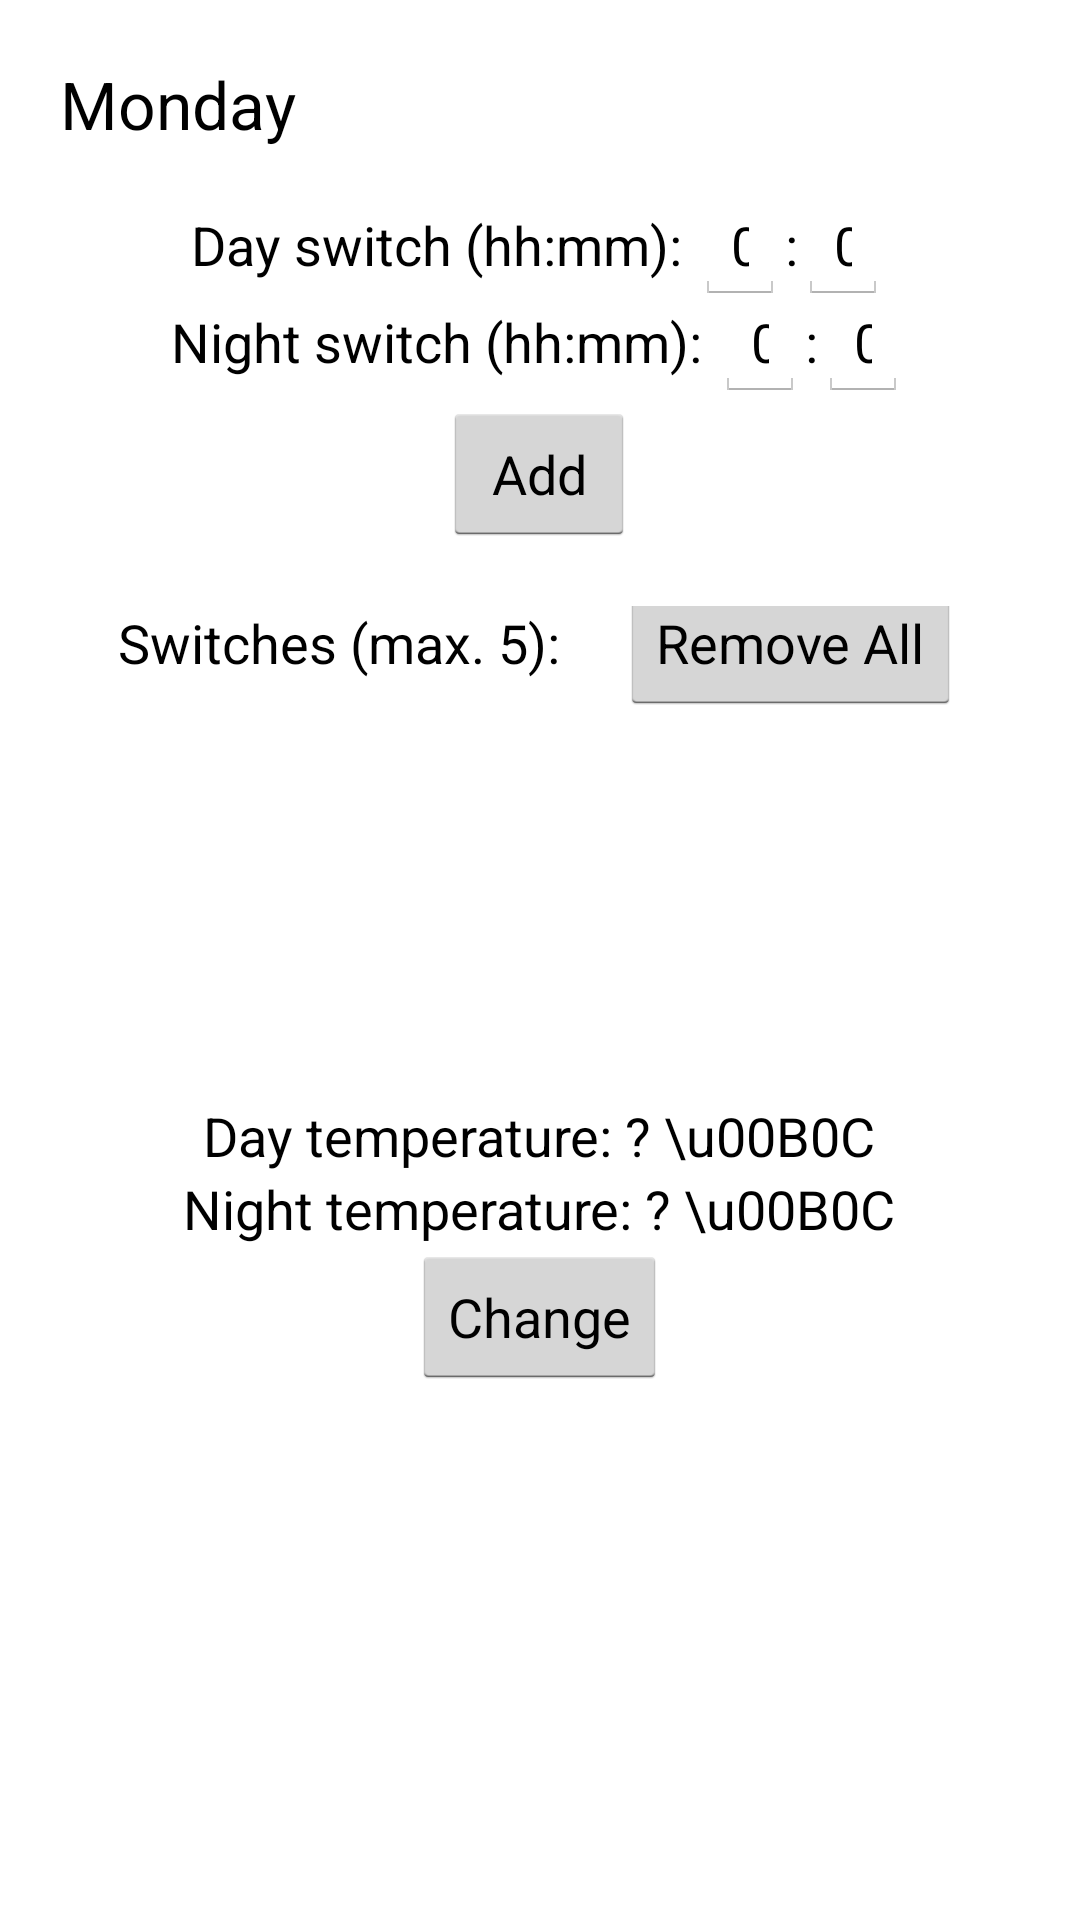

Layout XML and referenced resources for this Android screen:
<!-- AndroidManifest.xml: application theme AppTheme -->
<!-- res/layout/activity_monday.xml -->
<?xml version="1.0" encoding="utf-8"?>
<GridLayout xmlns:android="http://schemas.android.com/apk/res/android"
    android:orientation="vertical"
    android:layout_width="match_parent"
    android:layout_height="match_parent"
    android:padding="20dp"
    android:id="@+id/mondayLO">

    <TextView
        android:layout_width="wrap_content"
        android:layout_height="wrap_content"
        android:textAppearance="?android:attr/textAppearanceLarge"
        android:text="Monday"
        android:layout_marginBottom="20dp"
        android:id="@+id/mondayTitle"
        android:layout_row="0"
        android:layout_column="0" />

    <RelativeLayout xmlns:android="http://schemas.android.com/apk/res/android"
        android:orientation="horizontal"
        android:layout_width="wrap_content"
        android:layout_height="wrap_content"
        android:layout_gravity="center_horizontal">
        <TextView
            android:layout_width="wrap_content"
            android:layout_height="wrap_content"
            android:textAppearance="?android:attr/textAppearanceMedium"
            android:text="Day switch (hh:mm): "
            android:id="@+id/mondayDay" />
        <EditText
            android:layout_width="30dp"
            android:layout_height="wrap_content"
            android:layout_alignBaseline="@+id/mondayDay"
            android:layout_toRightOf="@+id/mondayDay"
            android:nextFocusDown="@+id/mondayDayTimeMins"
            android:inputType="number"
            android:ems="10"
            android:maxLength="2"
            android:text="00"
            android:id="@+id/mondayDayTimeHrs" />
        <TextView
            android:layout_width="wrap_content"
            android:layout_height="wrap_content"
            android:layout_alignBaseline="@+id/mondayDay"
            android:layout_toRightOf="@+id/mondayDayTimeHrs"
            android:textAppearance="?android:attr/textAppearanceMedium"
            android:text=":"
            android:id="@+id/mondayDayColon" />
        <EditText
            android:layout_width="30dp"
            android:layout_height="wrap_content"
            android:layout_alignBaseline="@+id/mondayDay"
            android:layout_toRightOf="@+id/mondayDayColon"
            android:nextFocusDown="@+id/mondayNightTimeHrs"
            android:inputType="number"
            android:ems="10"
            android:maxLength="2"
            android:text="00"
            android:id="@+id/mondayDayTimeMins" />
    </RelativeLayout>

    <RelativeLayout xmlns:android="http://schemas.android.com/apk/res/android"
        android:orientation="horizontal"
        android:layout_width="wrap_content"
        android:layout_height="wrap_content"
        android:layout_gravity="center_horizontal">
    <TextView
        android:layout_width="wrap_content"
        android:layout_height="wrap_content"
        android:textAppearance="?android:attr/textAppearanceMedium"
        android:text="Night switch (hh:mm): "
        android:id="@+id/mondayNight" />
    <EditText
        android:layout_width="30dp"
        android:layout_height="wrap_content"
        android:layout_alignBaseline="@+id/mondayNight"
        android:layout_toRightOf="@+id/mondayNight"
        android:nextFocusDown="@+id/mondayNightTimeMins"
        android:inputType="number"
        android:ems="10"
        android:maxLength="2"
        android:text="00"
        android:id="@+id/mondayNightTimeHrs" />
    <TextView
        android:layout_width="wrap_content"
        android:layout_height="wrap_content"
        android:layout_alignBaseline="@+id/mondayDay"
        android:layout_toRightOf="@+id/mondayNightTimeHrs"
        android:textAppearance="?android:attr/textAppearanceMedium"
        android:text=":"
        android:id="@+id/mondayNightColon" />
    <EditText
        android:layout_width="30dp"
        android:layout_height="wrap_content"
        android:layout_alignBaseline="@+id/mondayNight"
        android:layout_toRightOf="@+id/mondayNightColon"
        android:inputType="number"
        android:ems="10"
        android:maxLength="2"
        android:text="00"
        android:id="@+id/mondayNightTimeMins" />
    </RelativeLayout>


    <Button
        android:layout_width="wrap_content"
        android:layout_height="wrap_content"
        android:layout_gravity="center_horizontal"
        android:layout_marginBottom="20dp"
        android:text="Add"
        android:id="@+id/bMondayAdd" />


    <RelativeLayout xmlns:android="http://schemas.android.com/apk/res/android"
        android:orientation="horizontal"
        android:layout_width="wrap_content"
        android:layout_height="wrap_content"
        android:layout_gravity="center_horizontal">
    <TextView
        android:layout_width="wrap_content"
        android:layout_height="wrap_content"
        android:layout_gravity="center_horizontal"
        android:layout_marginEnd="20dp"
        android:textAppearance="?android:attr/textAppearanceMedium"
        android:text="Switches (max. 5):"
        android:id="@+id/mondaySwitches" />
    <Button
        android:layout_width="wrap_content"
        android:layout_height="wrap_content"
        android:layout_gravity="center_horizontal"
        android:layout_alignBaseline="@+id/mondaySwitches"
        android:layout_toRightOf="@+id/mondaySwitches"
        android:text="Remove All"
        android:id="@+id/bMondayRemoveAll" />

    </RelativeLayout>

<RelativeLayout
    android:layout_width="wrap_content"
    android:layout_height="wrap_content"
    android:layout_gravity="center_horizontal">
    <TextView
        android:layout_width="wrap_content"
        android:layout_height="wrap_content"
        android:textAppearance="?android:attr/textAppearanceSmall"
        android:text=""
        android:id="@+id/mondaySwitch0"/>
    <TextView
        android:layout_width="wrap_content"
        android:layout_height="wrap_content"
        android:textAppearance="?android:attr/textAppearanceSmall"
        android:text=""
        android:id="@+id/mondaySwitch1"/>
    <Button
        android:layout_width="wrap_content"
        android:layout_height="wrap_content"
        android:layout_toRightOf="@id/mondaySwitch1"
        android:layout_alignBaseline="@id/mondaySwitch1"
        android:visibility="invisible"
        android:text="Remove"
        android:id="@+id/bMondayRemoveSwitch1"/>
    <TextView
        android:layout_width="wrap_content"
        android:layout_height="wrap_content"
        android:layout_below="@id/mondaySwitch1"
        android:textAppearance="?android:attr/textAppearanceSmall"
        android:text=""
        android:id="@+id/mondaySwitch2" />
    <Button
        android:layout_width="wrap_content"
        android:layout_height="wrap_content"
        android:layout_toRightOf="@id/mondaySwitch2"
        android:layout_alignBaseline="@id/mondaySwitch2"
        android:visibility="invisible"
        android:text="Remove"
        android:id="@+id/bMondayRemoveSwitch2"/>
    <TextView
        android:layout_width="wrap_content"
        android:layout_height="wrap_content"
        android:layout_below="@id/mondaySwitch2"
        android:textAppearance="?android:attr/textAppearanceSmall"
        android:text=""
        android:id="@+id/mondaySwitch3"/>
    <Button
        android:layout_width="wrap_content"
        android:layout_height="wrap_content"
        android:layout_toRightOf="@id/mondaySwitch3"
        android:layout_alignBaseline="@id/mondaySwitch3"
        android:visibility="invisible"
        android:text="Remove"
        android:id="@+id/bMondayRemoveSwitch3"/>
    <TextView
        android:layout_width="wrap_content"
        android:layout_height="wrap_content"
        android:layout_below="@id/mondaySwitch3"
        android:textAppearance="?android:attr/textAppearanceSmall"
        android:text=""
        android:id="@+id/mondaySwitch4"/>
    <Button
        android:layout_width="wrap_content"
        android:layout_height="wrap_content"
        android:layout_toRightOf="@id/mondaySwitch4"
        android:layout_alignBaseline="@id/mondaySwitch4"
        android:visibility="invisible"
        android:text="Remove"
        android:id="@+id/bMondayRemoveSwitch4"/>
    <TextView
        android:layout_width="wrap_content"
        android:layout_height="wrap_content"
        android:layout_below="@id/mondaySwitch4"
        android:textAppearance="?android:attr/textAppearanceSmall"
        android:text=""
        android:id="@+id/mondaySwitch5"/>
    <Button
        android:layout_width="wrap_content"
        android:layout_height="wrap_content"
        android:layout_toRightOf="@id/mondaySwitch5"
        android:layout_alignBaseline="@id/mondaySwitch5"
        android:visibility="invisible"
        android:text="Remove"
        android:id="@+id/bMondayRemoveSwitch5"/>
</RelativeLayout>

    <LinearLayout
        android:orientation="vertical"
        android:layout_marginTop="20dp"
        android:layout_width="wrap_content"
        android:layout_gravity="center_horizontal">
    <TextView
        android:layout_width="wrap_content"
        android:layout_height="wrap_content"
        android:layout_gravity="center_horizontal"
        android:textAppearance="?android:attr/textAppearanceMedium"
        android:text="Day temperature: ? \u00B0C"
        android:id="@+id/mondayDayTemp"
        />
    <TextView
        android:layout_width="wrap_content"
        android:layout_height="wrap_content"
        android:layout_gravity="center_horizontal"
        android:textAppearance="?android:attr/textAppearanceMedium"
        android:text="Night temperature: ? \u00B0C"
        android:id="@+id/mondayNightTemp"
        />
    <Button
        android:layout_width="wrap_content"
        android:layout_height="wrap_content"
        android:layout_gravity="center_horizontal"
        android:text="Change"
        android:id="@+id/bMondayChange" />
    </LinearLayout>


</GridLayout>
<!-- resources referenced by this layout -->
<resources>
  <style name="AppTheme" parent="android:Theme.Holo.Light.DarkActionBar">
          
      </style>
</resources>
